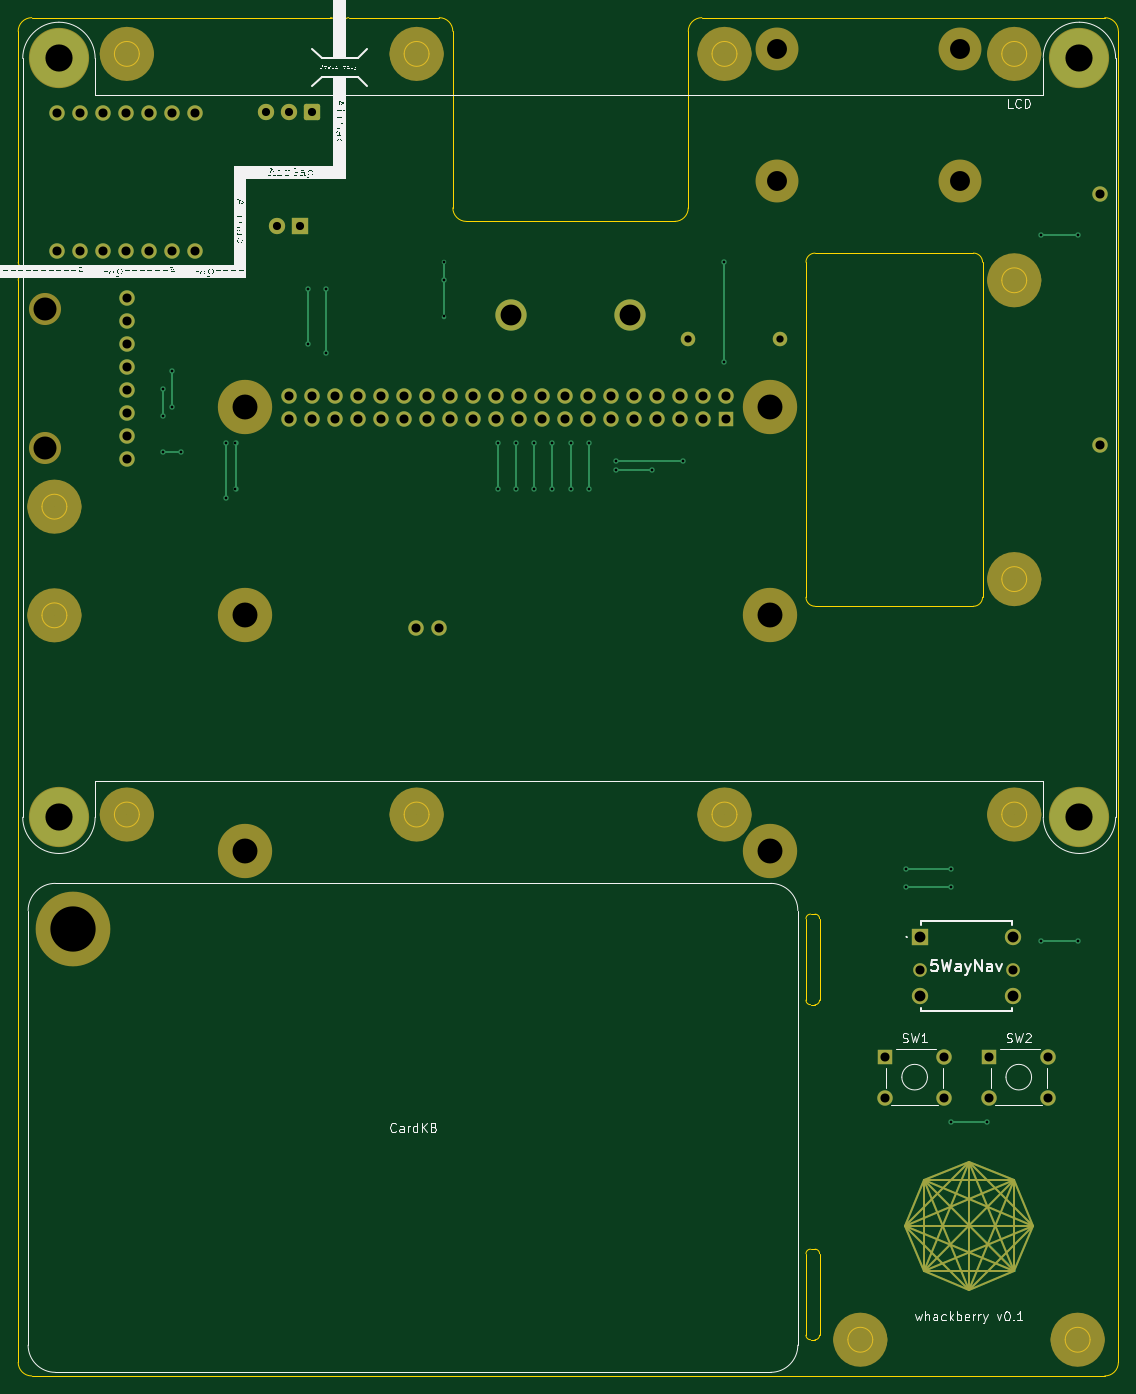
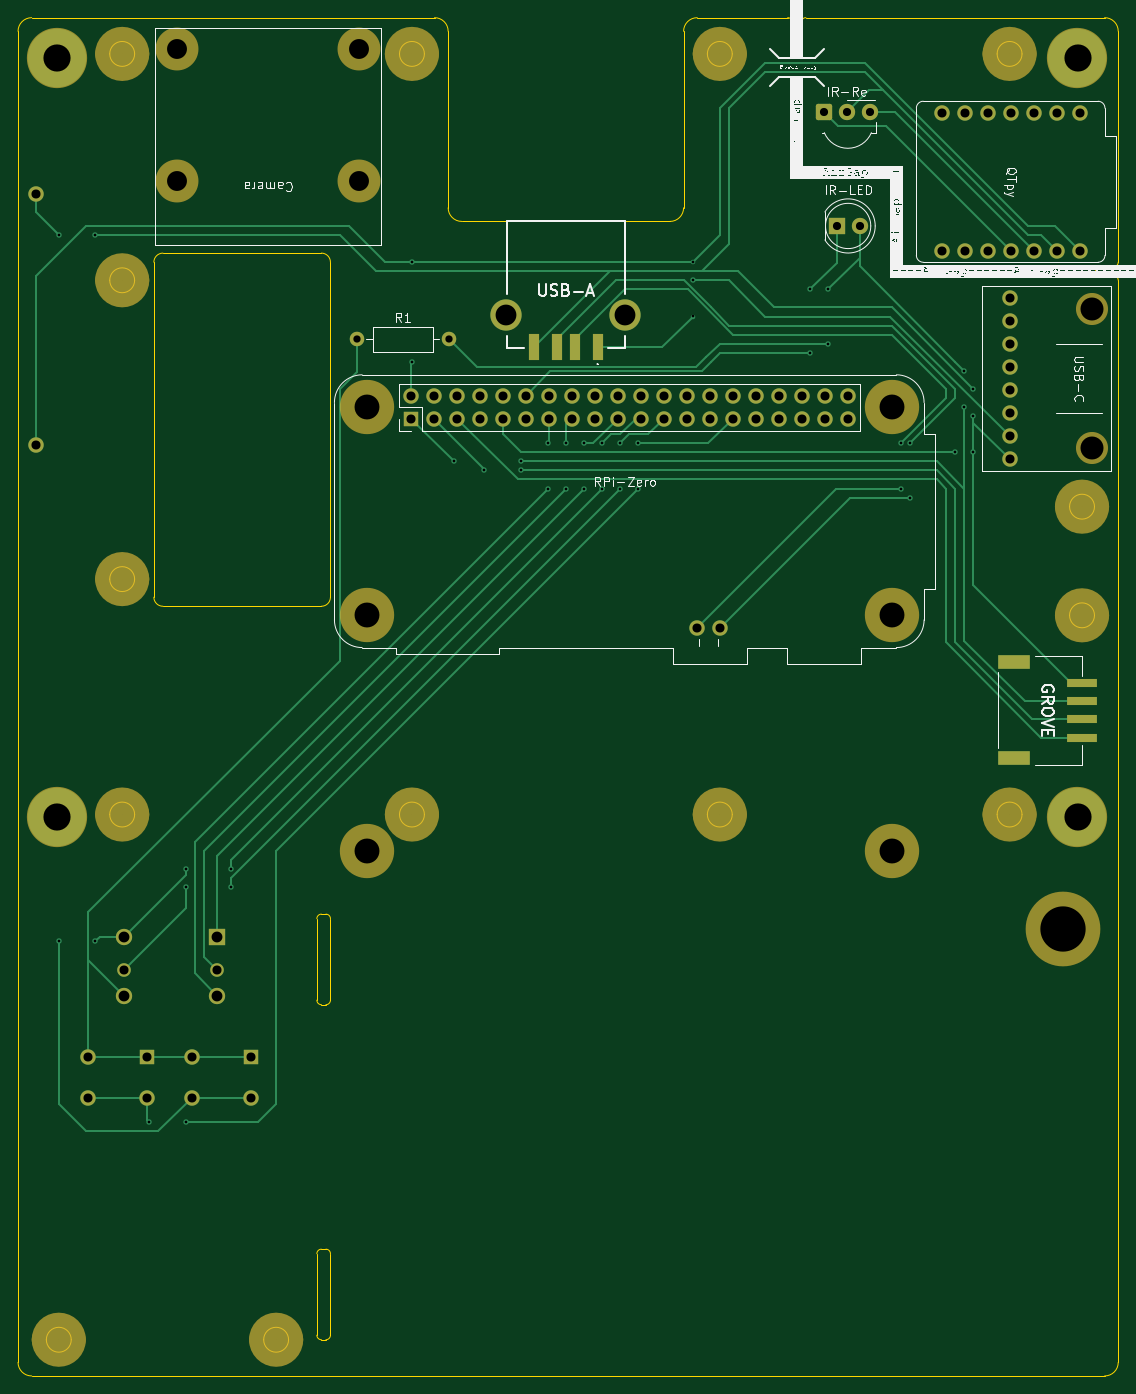
Circuit board: 11 layer files. Board 121.5 x 150.0 mm.
- bottom_copper: whackberry_mobo-B_Cu.gbr (21852 bytes)
- bottom_mask: whackberry_mobo-B_Mask.gbr (6957 bytes)
- paste: whackberry_mobo-B_Paste.gbr (884 bytes)
- bottom_silk: whackberry_mobo-B_Silkscreen.gbr (100670 bytes)
- outline: whackberry_mobo-Edge_Cuts.gbr (5895 bytes)
- top_copper: whackberry_mobo-F_Cu.gbr (14476 bytes)
- top_mask: whackberry_mobo-F_Mask.gbr (8082 bytes)
- paste: whackberry_mobo-F_Paste.gbr (502 bytes)
- top_silk: whackberry_mobo-F_Silkscreen.gbr (94968 bytes)
- drill: whackberry_mobo-NPTH.drl (777 bytes)
- drill: whackberry_mobo-PTH.drl (2881 bytes)

=== bottom_copper: whackberry_mobo-B_Cu.gbr (21852 bytes, source omitted) ===
=== bottom_mask: whackberry_mobo-B_Mask.gbr (6957 bytes, source omitted) ===
=== paste: whackberry_mobo-B_Paste.gbr ===
%TF.GenerationSoftware,KiCad,Pcbnew,8.0.7-8.0.7-0~ubuntu22.04.1*%
%TF.CreationDate,2025-04-19T16:29:59-04:00*%
%TF.ProjectId,whackberry_mobo,77686163-6b62-4657-9272-795f6d6f626f,rev?*%
%TF.SameCoordinates,Original*%
%TF.FileFunction,Paste,Bot*%
%TF.FilePolarity,Positive*%
%FSLAX46Y46*%
G04 Gerber Fmt 4.6, Leading zero omitted, Abs format (unit mm)*
G04 Created by KiCad (PCBNEW 8.0.7-8.0.7-0~ubuntu22.04.1) date 2025-04-19 16:29:59*
%MOMM*%
%LPD*%
G01*
G04 APERTURE LIST*
%ADD10R,1.120000X2.880000*%
%ADD11R,3.400000X1.000000*%
%ADD12R,3.600000X1.500000*%
G04 APERTURE END LIST*
D10*
%TO.C,USB-A*%
X95500000Y-55360000D03*
X98000000Y-55360000D03*
X100000000Y-55360000D03*
X102500000Y-55360000D03*
%TD*%
D11*
%TO.C,GROVE*%
X42000000Y-92500000D03*
X42000000Y-94500000D03*
X42000000Y-96500000D03*
X42000000Y-98500000D03*
D12*
X49500000Y-90200000D03*
X49500000Y-100800000D03*
%TD*%
M02*

=== bottom_silk: whackberry_mobo-B_Silkscreen.gbr (100670 bytes, source omitted) ===
=== outline: whackberry_mobo-Edge_Cuts.gbr ===
%TF.GenerationSoftware,KiCad,Pcbnew,8.0.7-8.0.7-0~ubuntu22.04.1*%
%TF.CreationDate,2025-04-19T16:29:59-04:00*%
%TF.ProjectId,whackberry_mobo,77686163-6b62-4657-9272-795f6d6f626f,rev?*%
%TF.SameCoordinates,Original*%
%TF.FileFunction,Profile,NP*%
%FSLAX46Y46*%
G04 Gerber Fmt 4.6, Leading zero omitted, Abs format (unit mm)*
G04 Created by KiCad (PCBNEW 8.0.7-8.0.7-0~ubuntu22.04.1) date 2025-04-19 16:29:59*
%MOMM*%
%LPD*%
G01*
G04 APERTURE LIST*
%TA.AperFunction,Profile*%
%ADD10C,0.050000*%
%TD*%
G04 APERTURE END LIST*
D10*
X149375000Y-48000000D02*
G75*
G02*
X146625000Y-48000000I-1375000J0D01*
G01*
X146625000Y-48000000D02*
G75*
G02*
X149375000Y-48000000I1375000J0D01*
G01*
X149375000Y-81000000D02*
G75*
G02*
X146625000Y-81000000I-1375000J0D01*
G01*
X146625000Y-81000000D02*
G75*
G02*
X149375000Y-81000000I1375000J0D01*
G01*
X144500000Y-46000000D02*
X144500000Y-83000000D01*
X125500000Y-155000000D02*
X126000000Y-155000000D01*
X87500000Y-41500000D02*
G75*
G02*
X86000000Y-40000000I0J1500000D01*
G01*
X132375000Y-165000000D02*
G75*
G02*
X129625000Y-165000000I-1375000J0D01*
G01*
X129625000Y-165000000D02*
G75*
G02*
X132375000Y-165000000I1375000J0D01*
G01*
X159500000Y-20500000D02*
X159500000Y-167500000D01*
X149375000Y-23000000D02*
G75*
G02*
X146625000Y-23000000I-1375000J0D01*
G01*
X146625000Y-23000000D02*
G75*
G02*
X149375000Y-23000000I1375000J0D01*
G01*
X39500000Y-169000000D02*
G75*
G02*
X38000000Y-167500000I0J1500000D01*
G01*
X117375000Y-23000000D02*
G75*
G02*
X114625000Y-23000000I-1375000J0D01*
G01*
X114625000Y-23000000D02*
G75*
G02*
X117375000Y-23000000I1375000J0D01*
G01*
X43375000Y-73000000D02*
G75*
G02*
X40625000Y-73000000I-1375000J0D01*
G01*
X40625000Y-73000000D02*
G75*
G02*
X43375000Y-73000000I1375000J0D01*
G01*
X126500000Y-164500000D02*
G75*
G02*
X126000000Y-165000000I-500000J0D01*
G01*
X125000000Y-83000000D02*
X125000000Y-46000000D01*
X117375000Y-107000000D02*
G75*
G02*
X114625000Y-107000000I-1375000J0D01*
G01*
X114625000Y-107000000D02*
G75*
G02*
X117375000Y-107000000I1375000J0D01*
G01*
X143500000Y-84000000D02*
X126000000Y-84000000D01*
X125000000Y-46000000D02*
G75*
G02*
X126000000Y-45000000I1000000J0D01*
G01*
X126000000Y-45000000D02*
X143500000Y-45000000D01*
X40000000Y-46500000D02*
G75*
G02*
X40000000Y-47500000I0J-500000D01*
G01*
X112000000Y-20500000D02*
G75*
G02*
X113500000Y-19000000I1500000J0D01*
G01*
X149375000Y-107000000D02*
G75*
G02*
X146625000Y-107000000I-1375000J0D01*
G01*
X146625000Y-107000000D02*
G75*
G02*
X149375000Y-107000000I1375000J0D01*
G01*
X51375000Y-23000000D02*
G75*
G02*
X48625000Y-23000000I-1375000J0D01*
G01*
X48625000Y-23000000D02*
G75*
G02*
X51375000Y-23000000I1375000J0D01*
G01*
X38000000Y-20500000D02*
G75*
G02*
X39500000Y-19000000I1500000J0D01*
G01*
X74000000Y-21000000D02*
G75*
G02*
X73000000Y-21000000I-500000J0D01*
G01*
X38500000Y-46500000D02*
X40000000Y-46500000D01*
X40000000Y-47500000D02*
X38500000Y-47500000D01*
X126000000Y-84000000D02*
G75*
G02*
X125000000Y-83000000I0J1000000D01*
G01*
X126000000Y-118000000D02*
G75*
G02*
X126500000Y-118500000I0J-500000D01*
G01*
X43375000Y-85000000D02*
G75*
G02*
X40625000Y-85000000I-1375000J0D01*
G01*
X40625000Y-85000000D02*
G75*
G02*
X43375000Y-85000000I1375000J0D01*
G01*
X126500000Y-155500000D02*
X126500000Y-164500000D01*
X112000000Y-40000000D02*
G75*
G02*
X110500000Y-41500000I-1500000J0D01*
G01*
X74000000Y-21000000D02*
X74000000Y-19500000D01*
X51375000Y-107000000D02*
G75*
G02*
X48625000Y-107000000I-1375000J0D01*
G01*
X48625000Y-107000000D02*
G75*
G02*
X51375000Y-107000000I1375000J0D01*
G01*
X83375000Y-23000000D02*
G75*
G02*
X80625000Y-23000000I-1375000J0D01*
G01*
X80625000Y-23000000D02*
G75*
G02*
X83375000Y-23000000I1375000J0D01*
G01*
X126000000Y-155000000D02*
G75*
G02*
X126500000Y-155500000I0J-500000D01*
G01*
X113500000Y-19000000D02*
X158000000Y-19000000D01*
X73000000Y-19500000D02*
X73000000Y-21000000D01*
X126000000Y-165000000D02*
X125500000Y-165000000D01*
X125000000Y-118500000D02*
G75*
G02*
X125500000Y-118000000I500000J0D01*
G01*
X86000000Y-40000000D02*
X86000000Y-20500000D01*
X144500000Y-83000000D02*
G75*
G02*
X143500000Y-84000000I-1000000J0D01*
G01*
X158000000Y-169000000D02*
X39500000Y-169000000D01*
X126500000Y-127500000D02*
X126500000Y-118500000D01*
X156375000Y-165000000D02*
G75*
G02*
X153625000Y-165000000I-1375000J0D01*
G01*
X153625000Y-165000000D02*
G75*
G02*
X156375000Y-165000000I1375000J0D01*
G01*
X72500000Y-19000000D02*
G75*
G02*
X73000000Y-19500000I0J-500000D01*
G01*
X38500000Y-46500000D02*
G75*
G02*
X38000000Y-46000000I0J500000D01*
G01*
X126500000Y-127500000D02*
G75*
G02*
X126000000Y-128000000I-500000J0D01*
G01*
X39500000Y-19000000D02*
X72500000Y-19000000D01*
X125500000Y-128000000D02*
G75*
G02*
X125000000Y-127500000I0J500000D01*
G01*
X126000000Y-118000000D02*
X125500000Y-118000000D01*
X159500000Y-167500000D02*
G75*
G02*
X158000000Y-169000000I-1500000J0D01*
G01*
X87500000Y-41500000D02*
X110500000Y-41500000D01*
X74000000Y-19500000D02*
G75*
G02*
X74500000Y-19000000I500000J0D01*
G01*
X84500000Y-19000000D02*
G75*
G02*
X86000000Y-20500000I0J-1500000D01*
G01*
X112000000Y-40000000D02*
X112000000Y-20500000D01*
X125500000Y-128000000D02*
X126000000Y-128000000D01*
X125000000Y-155500000D02*
G75*
G02*
X125500000Y-155000000I500000J0D01*
G01*
X83375000Y-107000000D02*
G75*
G02*
X80625000Y-107000000I-1375000J0D01*
G01*
X80625000Y-107000000D02*
G75*
G02*
X83375000Y-107000000I1375000J0D01*
G01*
X38000000Y-48000000D02*
G75*
G02*
X38500000Y-47500000I500000J0D01*
G01*
X84500000Y-19000000D02*
X74500000Y-19000000D01*
X38000000Y-46000000D02*
X38000000Y-20500000D01*
X125000000Y-164500000D02*
X125000000Y-155500000D01*
X38000000Y-167500000D02*
X38000000Y-48000000D01*
X158000000Y-19000000D02*
G75*
G02*
X159500000Y-20500000I0J-1500000D01*
G01*
X143500000Y-45000000D02*
G75*
G02*
X144500000Y-46000000I0J-1000000D01*
G01*
X125000000Y-118500000D02*
X125000000Y-127500000D01*
X125500000Y-165000000D02*
G75*
G02*
X125000000Y-164500000I0J500000D01*
G01*
M02*

=== top_copper: whackberry_mobo-F_Cu.gbr (14476 bytes, source omitted) ===
=== top_mask: whackberry_mobo-F_Mask.gbr (8082 bytes, source omitted) ===
=== paste: whackberry_mobo-F_Paste.gbr ===
%TF.GenerationSoftware,KiCad,Pcbnew,8.0.7-8.0.7-0~ubuntu22.04.1*%
%TF.CreationDate,2025-04-19T16:29:59-04:00*%
%TF.ProjectId,whackberry_mobo,77686163-6b62-4657-9272-795f6d6f626f,rev?*%
%TF.SameCoordinates,Original*%
%TF.FileFunction,Paste,Top*%
%TF.FilePolarity,Positive*%
%FSLAX46Y46*%
G04 Gerber Fmt 4.6, Leading zero omitted, Abs format (unit mm)*
G04 Created by KiCad (PCBNEW 8.0.7-8.0.7-0~ubuntu22.04.1) date 2025-04-19 16:29:59*
%MOMM*%
%LPD*%
G01*
G04 APERTURE LIST*
G04 APERTURE END LIST*
M02*

=== top_silk: whackberry_mobo-F_Silkscreen.gbr (94968 bytes, source omitted) ===
=== drill: whackberry_mobo-NPTH.drl ===
M48
; DRILL file {KiCad 8.0.7-8.0.7-0~ubuntu22.04.1} date 2025-04-19T16:30:41-0400
; FORMAT={-:-/ absolute / inch / decimal}
; #@! TF.CreationDate,2025-04-19T16:30:41-04:00
; #@! TF.GenerationSoftware,Kicad,Pcbnew,8.0.7-8.0.7-0~ubuntu22.04.1
; #@! TF.FileFunction,NonPlated,1,2,NPTH
FMAT,2
INCH
; #@! TA.AperFunction,NonPlated,NPTH,ComponentDrill
T1C0.0866
; #@! TA.AperFunction,NonPlated,NPTH,ComponentDrill
T2C0.1000
; #@! TA.AperFunction,NonPlated,NPTH,ComponentDrill
T3C0.1083
; #@! TA.AperFunction,NonPlated,NPTH,ComponentDrill
T4C0.1969
%
G90
G05
T1
X4.7953Y-0.8858
X4.7953Y-1.4567
X5.5906Y-0.8858
X5.5906Y-1.4567
T2
X1.6106Y-2.0161
X1.6106Y-2.6209
T3
X2.4803Y-2.4409
X2.4803Y-3.3465
X2.4803Y-4.3701
X4.7638Y-2.4409
X4.7638Y-3.3465
X4.7638Y-4.3701
T4
X1.7362Y-4.7087
M30

=== drill: whackberry_mobo-PTH.drl ===
M48
; DRILL file {KiCad 8.0.7-8.0.7-0~ubuntu22.04.1} date 2025-04-19T16:30:41-0400
; FORMAT={-:-/ absolute / inch / decimal}
; #@! TF.CreationDate,2025-04-19T16:30:41-04:00
; #@! TF.GenerationSoftware,Kicad,Pcbnew,8.0.7-8.0.7-0~ubuntu22.04.1
; #@! TF.FileFunction,Plated,1,2,PTH
FMAT,2
INCH
; #@! TA.AperFunction,Plated,PTH,ViaDrill
T1C0.0118
; #@! TA.AperFunction,Plated,PTH,ComponentDrill
T2C0.0315
; #@! TA.AperFunction,Plated,PTH,ComponentDrill
T3C0.0354
; #@! TA.AperFunction,Plated,PTH,ComponentDrill
T4C0.0394
; #@! TA.AperFunction,Plated,PTH,ComponentDrill
T5C0.0472
; #@! TA.AperFunction,Plated,PTH,ComponentDrill
T6C0.0906
; #@! TA.AperFunction,Plated,PTH,ComponentDrill
T7C0.1181
%
G90
G05
T1
X2.126Y-2.3622
X2.126Y-2.4803
X2.126Y-2.6378
X2.1654Y-2.2835
X2.1654Y-2.4409
X2.2047Y-2.6378
X2.4016Y-2.5984
X2.4016Y-2.8346
X2.4409Y-2.5984
X2.4409Y-2.7953
X2.7559Y-1.9291
X2.7559Y-2.1654
X2.8346Y-1.9291
X2.8346Y-2.2047
X3.3465Y-1.811
X3.3465Y-1.8898
X3.3465Y-2.0472
X3.5827Y-2.5984
X3.5827Y-2.7953
X3.6614Y-2.5984
X3.6614Y-2.7953
X3.7402Y-2.5984
X3.7402Y-2.7953
X3.8189Y-2.5984
X3.8189Y-2.7953
X3.8976Y-2.5984
X3.8976Y-2.7953
X3.9764Y-2.5984
X3.9764Y-2.7953
X4.0945Y-2.6772
X4.0945Y-2.7165
X4.252Y-2.7165
X4.3858Y-2.6772
X4.5669Y-1.811
X4.5669Y-2.2441
X5.3543Y-4.4488
X5.3543Y-4.5276
X5.5512Y-4.4488
X5.5512Y-4.5276
X5.5512Y-5.5512
X5.7087Y-5.5512
X5.9449Y-1.6929
X5.9449Y-4.7638
X6.1024Y-1.6929
X6.1024Y-4.7638
T2
X4.4063Y-2.1457
X4.8063Y-2.1457
T3
X2.5756Y-1.1575
X2.6205Y-1.6535
X2.6756Y-1.1575
X2.7205Y-1.6535
X2.7756Y-1.1575
T4
X1.6638Y-1.1614
X1.6638Y-1.7614
X1.7638Y-1.1614
X1.7638Y-1.7614
X1.8638Y-1.1614
X1.8638Y-1.7614
X1.9638Y-1.1614
X1.9638Y-1.7614
X1.9685Y-1.9685
X1.9685Y-2.0685
X1.9685Y-2.1685
X1.9685Y-2.2685
X1.9685Y-2.3685
X1.9685Y-2.4685
X1.9685Y-2.5685
X1.9685Y-2.6685
X2.0638Y-1.1614
X2.0638Y-1.7614
X2.1638Y-1.1614
X2.1638Y-1.7614
X2.2638Y-1.1614
X2.2638Y-1.7614
X2.672Y-2.3909
X2.672Y-2.4909
X2.772Y-2.3909
X2.772Y-2.4909
X2.872Y-2.3909
X2.872Y-2.4909
X2.972Y-2.3909
X2.972Y-2.4909
X3.072Y-2.3909
X3.072Y-2.4909
X3.172Y-2.3909
X3.172Y-2.4909
X3.2274Y-3.3996
X3.272Y-2.3909
X3.272Y-2.4909
X3.3274Y-3.3996
X3.372Y-2.3909
X3.372Y-2.4909
X3.472Y-2.3909
X3.472Y-2.4909
X3.572Y-2.3909
X3.572Y-2.4909
X3.672Y-2.3909
X3.672Y-2.4909
X3.772Y-2.3909
X3.772Y-2.4909
X3.872Y-2.3909
X3.872Y-2.4909
X3.972Y-2.3909
X3.972Y-2.4909
X4.072Y-2.3909
X4.072Y-2.4909
X4.172Y-2.3909
X4.172Y-2.4909
X4.272Y-2.3909
X4.272Y-2.4909
X4.372Y-2.3909
X4.372Y-2.4909
X4.472Y-2.3909
X4.472Y-2.4909
X4.572Y-2.3909
X4.572Y-2.4909
X5.2657Y-5.2657
X5.2657Y-5.4429
X5.4154Y-4.8898
X5.5217Y-5.2657
X5.5217Y-5.4429
X5.7185Y-5.2657
X5.7185Y-5.4429
X5.8209Y-4.8898
X5.9744Y-5.2657
X5.9744Y-5.4429
X6.2017Y-1.5158
X6.2017Y-2.6058
T5
X5.4154Y-4.7441
X5.4154Y-5.0
X5.8209Y-4.7441
X5.8209Y-5.0
T6
X3.639Y-2.0386
X4.1563Y-2.0386
T7
X1.6732Y-0.9252
X1.6732Y-4.2244
X6.1102Y-0.9252
X6.1102Y-4.2244
M30

